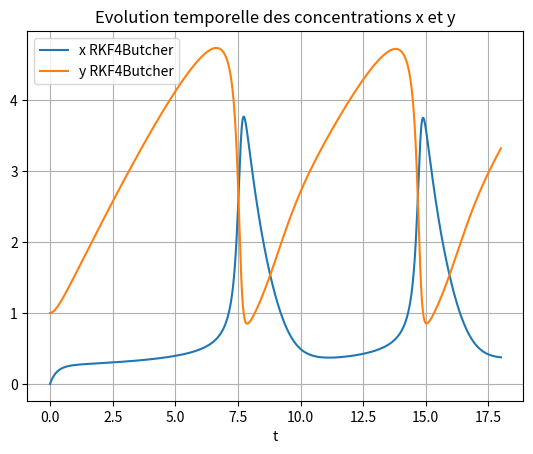
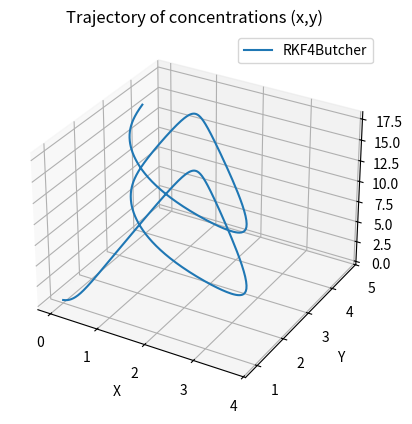

The matplotlib source for these figures, in order:
import numpy as np
import matplotlib.pyplot as plt


def Brusselator(a, b):
    def f(Y, t):
        x, y = Y
        return np.array([a + (x**2 * y) - ((b+1) * x), b * x - (x**2 * y)])
    return f


def RKF4Butcher(N, tn, tau, f, x0, y0):
    # Define the Butcher tableau coefficients
    beta = np.array([[1/4, 0, 0, 0, 0, 0], [3/32, 9/32, 0, 0, 0, 0], 
                     [1932/2197,-7200/2197, 7296/2197, 0, 0, 0], 
                     [439/216, -8, 3680/513, -845/4104, 0, 0], 
                     [-8/27, 2, -3544/2565, 1859/4104, -11/40, 0]])
    gamma = np.array([16/135, 0, 6656/12825, 28561/56430, -9/50, 2/55])
    alpha = np.array([0, 1/4, 3/8, 12/13, 1, 1/2])
    
    Y0 = np.array([x0, y0])
    Yn = np.zeros((N+1, 2))
    Yn[0] = Y0

    # Calculate the intermediate stages
    for n in range(N):
        K = np.zeros((6, len(Yn[n])))
        K[0] = f(Yn[n], tn[n])
        for i in range(1, 6):
            temp = np.zeros_like(Yn[n])
            for j in range(i):
                temp += beta[i-1][j]*K[j]
            K[i] = f(Yn[n] + tau*temp, tn[n] + alpha[i]*tau)
        
        # Calculate the approximation at tn+tau
        Yn[n + 1] = Yn[n] + tau*np.dot(gamma, K)
    
    return Yn




def trajectoryPlotting():
    
    x = Y[:,0]
    y = Y[:,1]
    z = t_points
    
    fig = plt.figure()
    ax = fig.add_subplot(111, projection='3d')
    ax.plot(x, y, z, label='RKF4Butcher')
    ax.set_xlabel('X')
    ax.set_ylabel('Y')
    ax.set_zlabel('t')
    plt.title('Trajectory of concentrations (x,y)')
    plt.legend()
    plt.savefig("trajectoire.pdf")


def concentrationPlotting():

    plt.plot(t_points, Y[:,0], label='x RKF4Butcher')
    plt.plot(t_points, Y[:,1], label='y RKF4Butcher')
    plt.xlabel('t')
    plt.legend()
    plt.title('Evolution temporelle des concentrations x et y')
    plt.grid()
    plt.savefig('evol-concentration.pdf')
    plt.show()

# Define the function f
(a,b)=(1,3)
(c,d)=(1,1.5)

f1 = Brusselator(a, b)
f2 = Brusselator(c, d)

# Define the parameters
T = 18
x0 = 0
y0 = 1
N = 1000
tau_depart = T/N
e_max = 0.0001

# Define the time points
t_points = np.linspace(0, T, N+1)

Y = RKF4Butcher(N, t_points, tau_depart, f1, x0, y0)
concentrationPlotting()
trajectoryPlotting()


